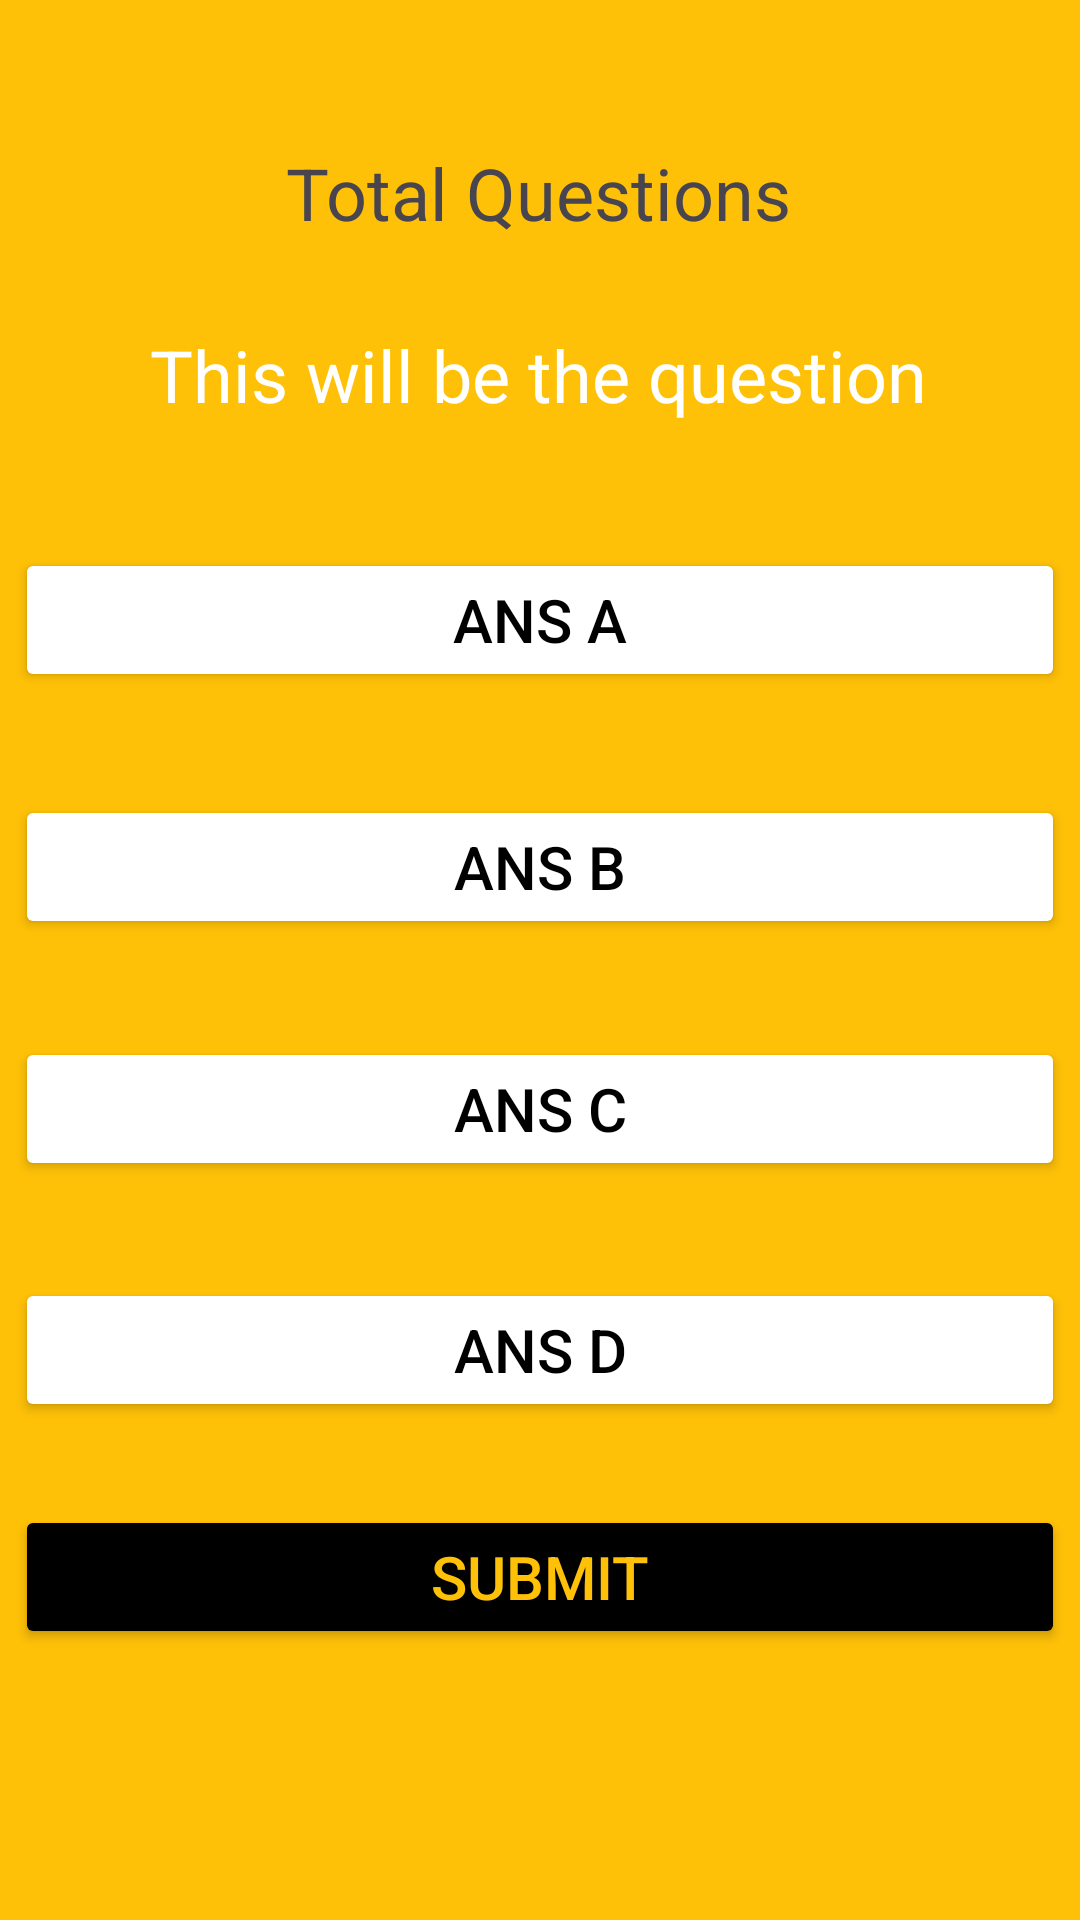

Layout XML and referenced resources for this Android screen:
<!-- AndroidManifest.xml: application theme Theme.App4ll -->
<!-- res/layout/fragment_quiz.xml -->
<?xml version="1.0" encoding="utf-8"?>
<androidx.constraintlayout.widget.ConstraintLayout xmlns:android="http://schemas.android.com/apk/res/android"
    xmlns:app="http://schemas.android.com/apk/res-auto"
    xmlns:tools="http://schemas.android.com/tools"
    android:id="@+id/frameLayout4"
    android:layout_width="match_parent"
    android:layout_height="match_parent"
    android:background="#FFC107"
    app:layout_constraintBottom_toTopOf="parent"
    tools:context=".QuizFragment">

    <Button
        android:id="@+id/submit_btn"
        android:layout_width="match_parent"
        android:layout_height="wrap_content"
        android:layout_margin="5dp"
        android:layout_marginEnd="4dp"
        android:backgroundTint="@color/black"
        android:text="SUBMIT"
        android:textColor="#FFC107"
        android:textSize="20sp"
        app:layout_constraintBottom_toBottomOf="parent"
        app:layout_constraintEnd_toEndOf="parent"
        app:layout_constraintTop_toBottomOf="@+id/total_question"
        app:layout_constraintVertical_bias="0.83" />

    <Button
        android:id="@+id/ans_C"
        android:layout_width="match_parent"
        android:layout_height="wrap_content"
        android:layout_margin="5dp"
        android:layout_marginEnd="4dp"
        android:backgroundTint="@color/white"
        android:text="ANS C"
        android:textColor="@color/black"
        android:textSize="20sp"
        app:layout_constraintBottom_toBottomOf="parent"
        app:layout_constraintEnd_toEndOf="parent"
        app:layout_constraintTop_toBottomOf="@+id/total_question"
        app:layout_constraintVertical_bias="0.519" />

    <Button
        android:id="@+id/ans_D"
        android:layout_width="match_parent"
        android:layout_height="wrap_content"
        android:layout_margin="5dp"
        android:layout_marginEnd="4dp"
        android:backgroundTint="@color/white"
        android:text="ANS D"
        android:textColor="@color/black"
        android:textSize="20sp"
        app:layout_constraintBottom_toBottomOf="parent"
        app:layout_constraintEnd_toEndOf="parent"
        app:layout_constraintTop_toBottomOf="@+id/total_question"
        app:layout_constraintVertical_bias="0.679" />

    <Button
        android:id="@+id/ans_B"
        android:layout_width="match_parent"
        android:layout_height="wrap_content"
        android:layout_margin="5dp"
        android:layout_marginEnd="4dp"
        android:backgroundTint="@color/white"
        android:text="ANS B"
        android:textColor="@color/black"
        android:textSize="20sp"
        app:layout_constraintBottom_toBottomOf="parent"
        app:layout_constraintEnd_toEndOf="parent"
        app:layout_constraintTop_toBottomOf="@+id/total_question"
        app:layout_constraintVertical_bias="0.358" />

    <TextView
        android:id="@+id/total_question"
        android:layout_width="wrap_content"
        android:layout_height="wrap_content"
        android:layout_marginTop="48dp"
        android:text="Total Questions"
        android:textSize="24sp"
        app:layout_constraintEnd_toEndOf="parent"
        app:layout_constraintHorizontal_bias="0.498"
        app:layout_constraintStart_toStartOf="parent"
        app:layout_constraintTop_toTopOf="parent" />

    <Button
        android:id="@+id/ans_A"
        android:layout_width="match_parent"
        android:layout_height="wrap_content"
        android:layout_margin="5dp"
        android:layout_marginEnd="4dp"
        android:backgroundTint="@color/white"
        android:text="ANS A"
        android:textColor="@color/black"
        android:textSize="20sp"
        app:layout_constraintBottom_toBottomOf="parent"
        app:layout_constraintEnd_toEndOf="parent"
        app:layout_constraintTop_toBottomOf="@+id/total_question"
        app:layout_constraintVertical_bias="0.194" />

    <TextView
        android:id="@+id/question"
        android:layout_width="wrap_content"
        android:layout_height="wrap_content"
        android:text="This will be the question"
        android:textColor="#FFFFFF"
        android:textSize="24sp"
        app:layout_constraintBottom_toTopOf="@+id/ans_A"
        app:layout_constraintEnd_toEndOf="parent"
        app:layout_constraintHorizontal_bias="0.496"
        app:layout_constraintStart_toStartOf="parent"
        app:layout_constraintTop_toBottomOf="@+id/total_question"
        app:layout_constraintVertical_bias="0.406" />

</androidx.constraintlayout.widget.ConstraintLayout>
<!-- resources referenced by this layout -->
<resources>
  <style name="Theme.App4ll" parent="Base.Theme.App4ll" />
  <style name="Base.Theme.App4ll" parent="Theme.Material3.DayNight.NoActionBar">
          
          
      </style>
  <!-- not gathered from this repository: default colours our renderer supplied (Android Studio template values) -->
  <color name="black">#FF000000</color>
  <color name="white">#FFFFFFFF</color>
</resources>
